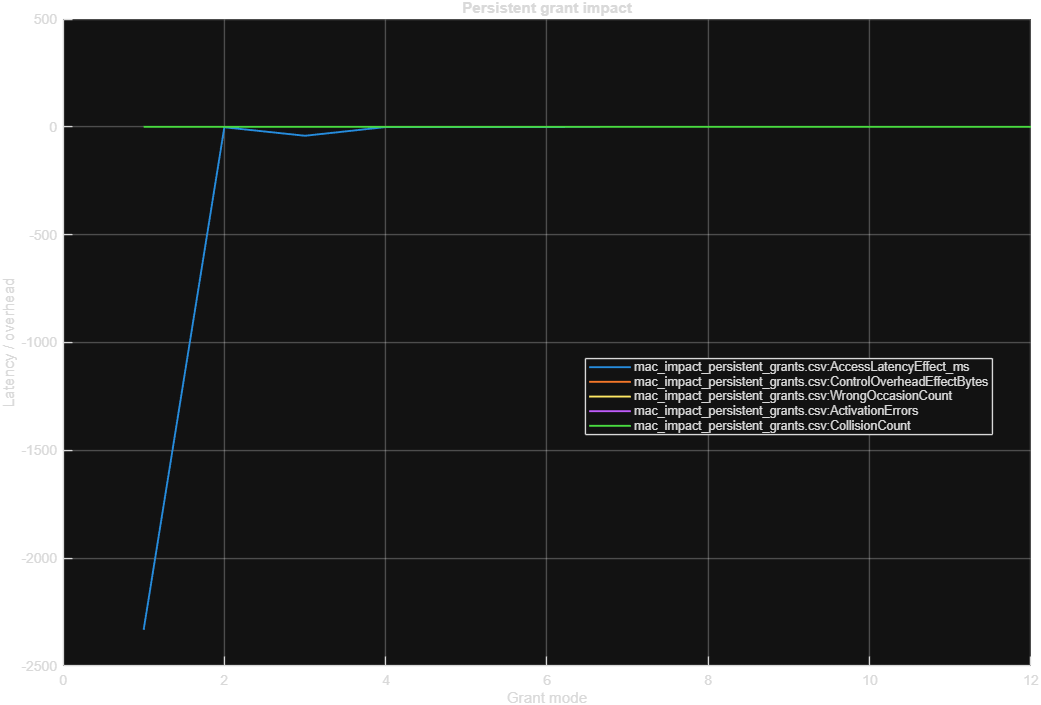

Values plotted in this chart, from the file beside it:
FamilyID, PairID, AccessLatencyEffect_ms, ControlOverheadEffectBytes, WrongOccasionCount, ActivationErrors, CollisionCount, Status, ExecutionBackend, ApproximationMode, EvidenceClass
F01, F01-P01, -2332, 0, 0, 0, 0, PASS, analytical_component_evaluation, component_proxy, study_not_truth
F01, F01-P02, -1.937, 0, 0, 0, 0, PASS, analytical_component_evaluation, component_proxy, study_not_truth
F01, F01-P03, -41.38, 0, 0, 0, 0, PASS, analytical_component_evaluation, component_proxy, study_not_truth
F01, F01-P04, -1.1, 0, 0, 0, 0, PASS, analytical_component_evaluation, component_proxy, study_not_truth
F01, F01-P05, -1.1, 0, 0, 0, 0, PASS, analytical_component_evaluation, component_proxy, study_not_truth
F01, F01-P06, -1.1, 0, 0, 0, 0, PASS, analytical_component_evaluation, component_proxy, study_not_truth
F02, F02-P01, 0.3, 0, 0, 0, 0, PASS, analytical_component_evaluation, component_proxy, study_not_truth
F02, F02-P02, 0.3, 0, 0, 0, 0, PASS, analytical_component_evaluation, component_proxy, study_not_truth
F02, F02-P03, 0.3, 0, 0, 0, 0, PASS, analytical_component_evaluation, component_proxy, study_not_truth
F02, F02-P04, 0.3, 0, 0, 0, 0, PASS, analytical_component_evaluation, component_proxy, study_not_truth
F02, F02-P05, 0.3, 0, 0, 0, 0, PASS, analytical_component_evaluation, component_proxy, study_not_truth
F02, F02-P06, 0.3, 0, 0, 0, 0, PASS, analytical_component_evaluation, component_proxy, study_not_truth
